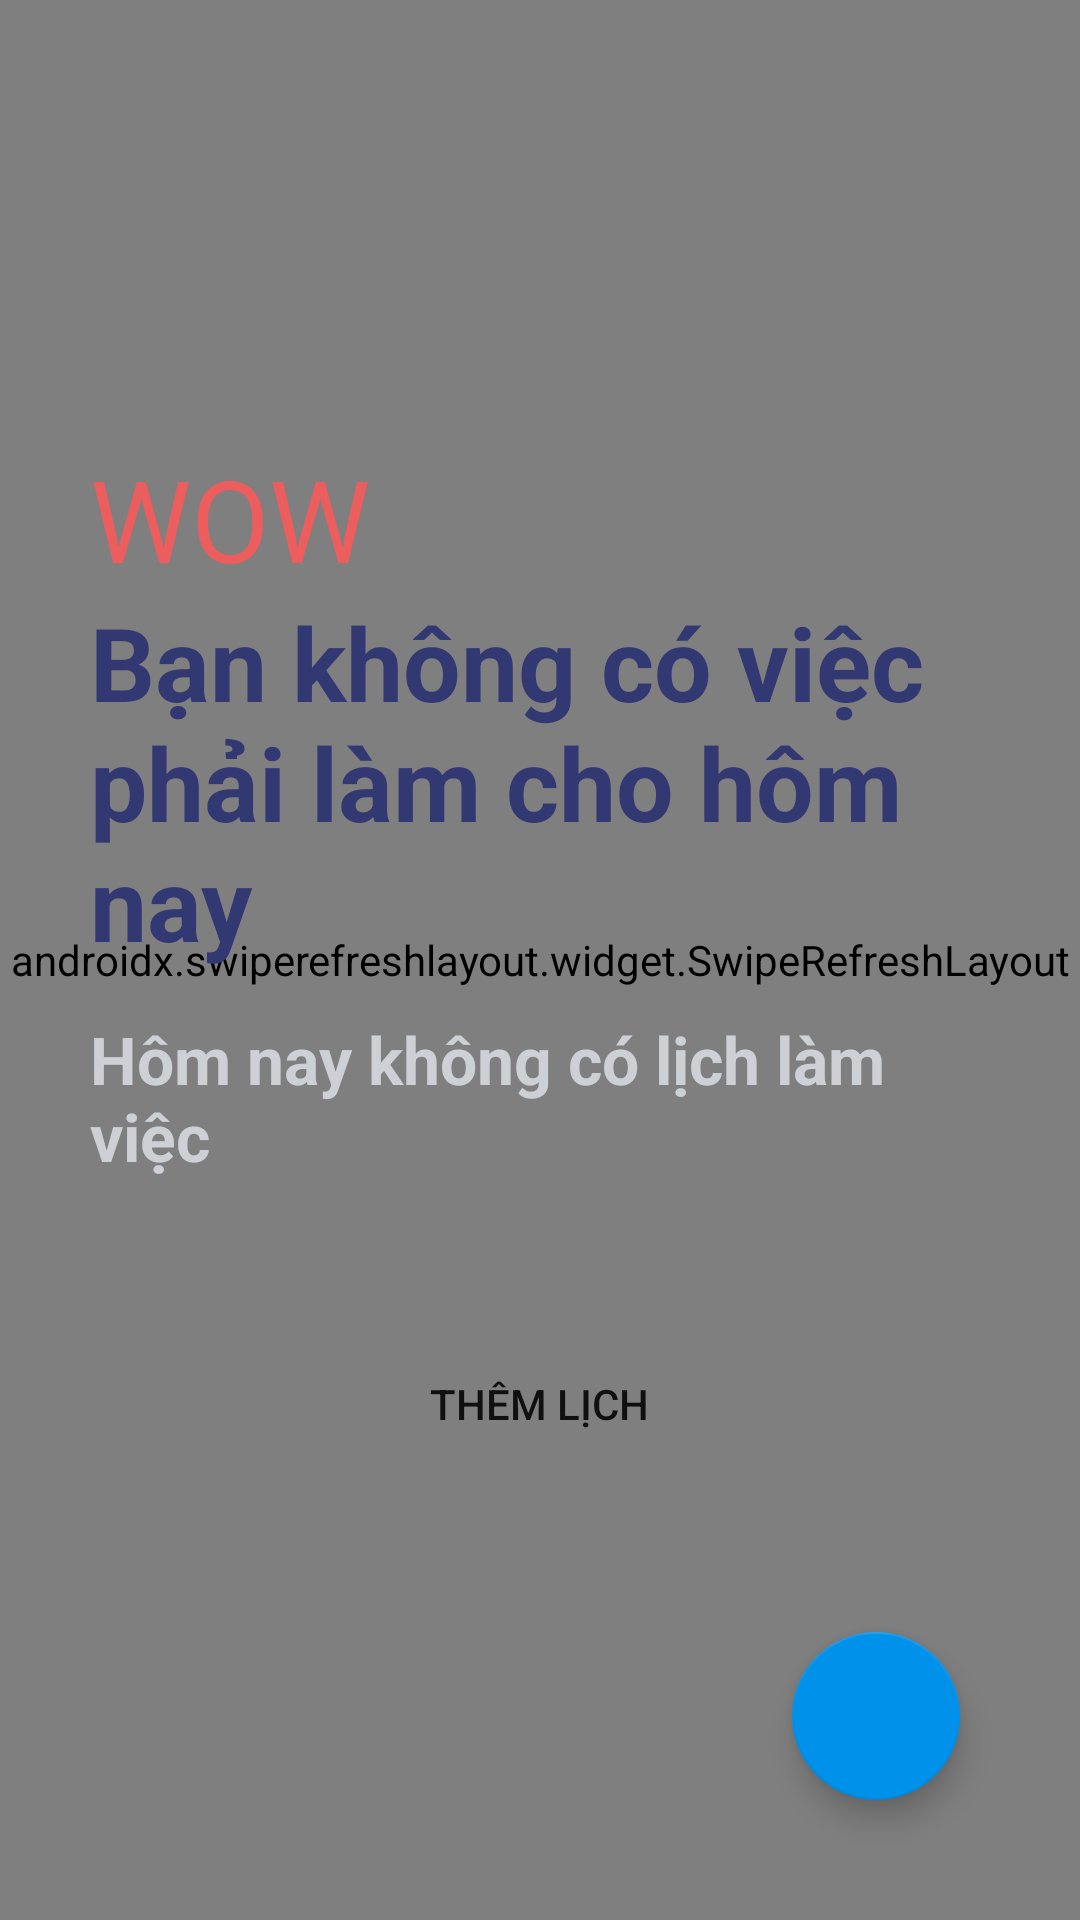

This screen was rendered from an Android layout file. Write that file and the resources it references.
<!-- AndroidManifest.xml: application theme Theme.MySche2022 -->
<!-- res/layout/fragment_personal_schedule.xml -->
<?xml version="1.0" encoding="utf-8"?>
<androidx.coordinatorlayout.widget.CoordinatorLayout xmlns:android="http://schemas.android.com/apk/res/android"
    xmlns:app="http://schemas.android.com/apk/res-auto"
    xmlns:tools="http://schemas.android.com/tools"
    android:layout_width="match_parent"
    android:layout_height="match_parent">

    <androidx.swiperefreshlayout.widget.SwipeRefreshLayout
        android:id="@+id/refresh"
        android:layout_width="match_parent"
        android:layout_height="match_parent">
    <androidx.core.widget.NestedScrollView
        android:id="@+id/scrollView"
        android:layout_width="match_parent"
        android:layout_height="wrap_content"

        android:clipToPadding="false"
        android:isScrollContainer="false"
        android:visibility="gone"
        app:layout_behavior="@string/appbar_scrolling_view_behavior">

        <LinearLayout
            android:layout_width="match_parent"
            android:layout_height="wrap_content"
            android:orientation="vertical">


            <LinearLayout
                android:id="@+id/todayContainer"
                android:layout_width="match_parent"
                android:layout_height="wrap_content"
                android:orientation="vertical">

                <androidx.cardview.widget.CardView
                    android:layout_width="match_parent"
                    android:layout_height="wrap_content"
                    app:cardBackgroundColor="@color/teal_200"
                    app:cardCornerRadius="15dp"
                    app:cardElevation="5dp"
                    app:cardUseCompatPadding="true"
                    app:contentPadding="10dp">

                    <TextView
                        android:layout_width="match_parent"
                        android:layout_height="wrap_content"
                        android:layout_marginHorizontal="30dp"
                        android:layout_marginBottom="0dp"
                        android:text="Hôm nay"
                        android:textColor="#FFFFFF"
                        android:textSize="27sp"
                        android:textStyle="bold" />
                </androidx.cardview.widget.CardView>

                <MySche22.com.NoScrollListView
                    android:id="@+id/taskListToday"
                    android:layout_width="match_parent"
                    android:layout_height="wrap_content"
                    android:divider="#30CCCCCC"
                    android:dividerHeight="1dp" />

            </LinearLayout>


            <LinearLayout
                android:id="@+id/tomorrowContainer"
                android:layout_width="match_parent"
                android:layout_height="wrap_content"
                android:orientation="vertical">

                <androidx.cardview.widget.CardView
                    android:layout_width="match_parent"
                    android:layout_height="wrap_content"
                    app:cardBackgroundColor="@color/teal_200"
                    app:cardCornerRadius="15dp"
                    app:cardElevation="5dp"
                    app:cardUseCompatPadding="true"
                    app:contentPadding="10dp">

                    <TextView
                        android:layout_width="match_parent"
                        android:layout_height="wrap_content"
                        android:layout_marginHorizontal="30dp"
                        android:layout_marginBottom="0dp"
                        android:text="Ngày mai"
                        android:textColor="#FFFFFF"
                        android:textSize="27sp"
                        android:textStyle="bold" />
                </androidx.cardview.widget.CardView>


                <MySche22.com.NoScrollListView
                    android:id="@+id/taskListTomorrow"
                    android:layout_width="match_parent"
                    android:layout_height="wrap_content"
                    android:divider="#30CCCCCC"
                    android:dividerHeight="1dp" />

            </LinearLayout>


            <LinearLayout
                android:id="@+id/otherContainer"
                android:layout_width="match_parent"
                android:layout_height="wrap_content"
                android:orientation="vertical">

                <androidx.cardview.widget.CardView
                    android:layout_width="match_parent"
                    android:layout_height="wrap_content"
                    app:cardBackgroundColor="@color/teal_200"
                    app:cardCornerRadius="15dp"
                    app:cardElevation="5dp"
                    app:cardUseCompatPadding="true"
                    app:contentPadding="10dp">

                    <TextView
                        android:layout_width="match_parent"
                        android:layout_height="wrap_content"
                        android:layout_marginHorizontal="30dp"
                        android:layout_marginBottom="0dp"
                        android:text="Những ngày sau"
                        android:textColor="#FFFFFF"
                        android:textSize="27sp"
                        android:textStyle="bold" />
                </androidx.cardview.widget.CardView>


                <MySche22.com.NoScrollListView
                    android:id="@+id/taskListUpcoming"
                    android:layout_width="match_parent"
                    android:layout_height="wrap_content"
                    android:divider="#30CCCCCC"
                    android:dividerHeight="1dp" />

            </LinearLayout>


        </LinearLayout>

    </androidx.core.widget.NestedScrollView>
    </androidx.swiperefreshlayout.widget.SwipeRefreshLayout>



    <LinearLayout
        android:id="@+id/empty"
        android:layout_width="match_parent"
        android:layout_height="wrap_content"
        android:layout_gravity="center"
        android:orientation="vertical"
        android:padding="30dp"
        android:visibility="visible">

        <TextView
            android:id="@+id/emptyTxt"
            android:layout_width="wrap_content"
            android:layout_height="wrap_content"
            android:text="WOW"
            android:textColor="#EC5D5D"
            android:textSize="38dp"
            android:textStyle="normal" />

        <TextView
            android:layout_width="wrap_content"
            android:layout_height="wrap_content"
            android:text="Bạn không có việc phải làm cho hôm nay"
            android:textColor="#323872"
            android:textSize="34dp"
            android:textStyle="bold" />

        <TextView
            android:layout_width="wrap_content"
            android:layout_height="wrap_content"
            android:layout_marginTop="15dp"
            android:text="Hôm nay không có lịch làm việc"
            android:textColor="#CDD1D5"
            android:textSize="22dp"
            android:textStyle="bold" />

        <Button
            android:id="@+id/btnopenAddModifyTask"
            style="?android:attr/borderlessButtonStyle"
            android:layout_width="wrap_content"
            android:layout_height="wrap_content"
            android:layout_gravity="center"
            android:layout_marginTop="50dp"
            android:background="@drawable/radius_border_button"
            android:paddingHorizontal="70dp"
            android:paddingVertical="15dp"
            android:text="Thêm lịch" />

    </LinearLayout>


    <com.google.android.material.floatingactionbutton.FloatingActionButton
        android:id="@+id/btnfab"
        android:layout_width="wrap_content"
        android:layout_height="wrap_content"
        android:layout_gravity="end|bottom"
        android:tint="@android:color/white"
        android:layout_margin="40dp"
        android:contentDescription="Add Task"
        android:onClick="openAddModifyTask"
        android:src="@drawable/ic_baseline_add_10" />
</androidx.coordinatorlayout.widget.CoordinatorLayout>
<!-- resources referenced by this layout -->
<resources>
  <color name="teal_200">#0091EA</color>
  <style name="Theme.MySche2022" parent="Theme.MaterialComponents.DayNight.NoActionBar">
          
          <item name="colorPrimary">@color/purple_500</item>
          <item name="colorPrimaryVariant">@color/purple_700</item>
          <item name="colorOnPrimary">@color/white</item>
          
          <item name="colorSecondary">@color/teal_200</item>
          <item name="colorSecondaryVariant">@color/teal_700</item>
          <item name="colorOnSecondary">@color/white</item>
          
          <item name="android:statusBarColor" tools:targetApi="l">?attr/colorPrimaryVariant</item>
          
      </style>
  <color name="purple_500">#0091EA</color>
  <color name="purple_700">#0091EA</color>
  <color name="white">#FFFFFFFF</color>
  <color name="teal_700">#FF3700B3</color>
</resources>
